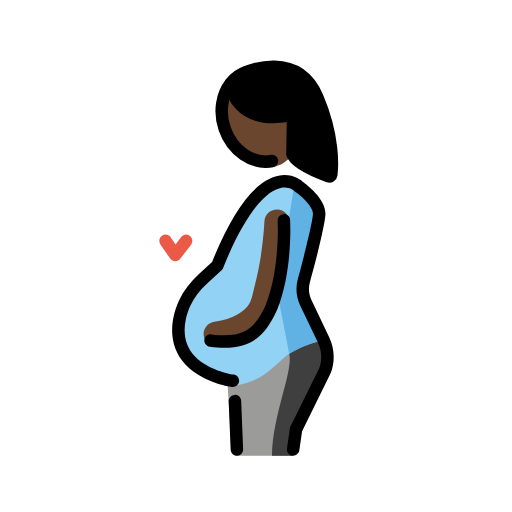
t = 0.00 s
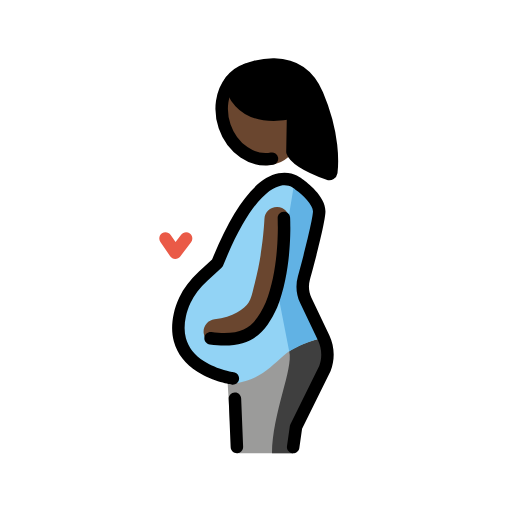
t = 0.48 s
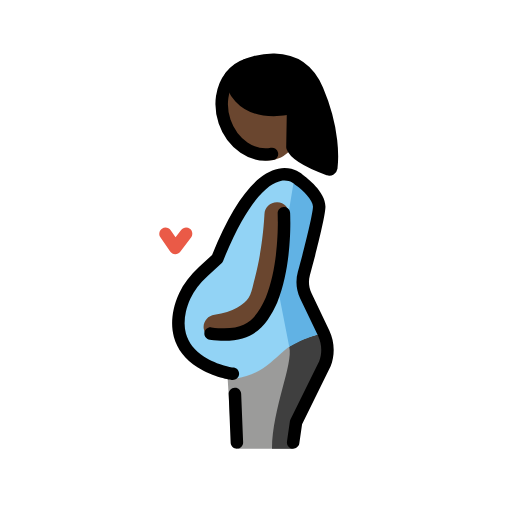
t = 1.43 s
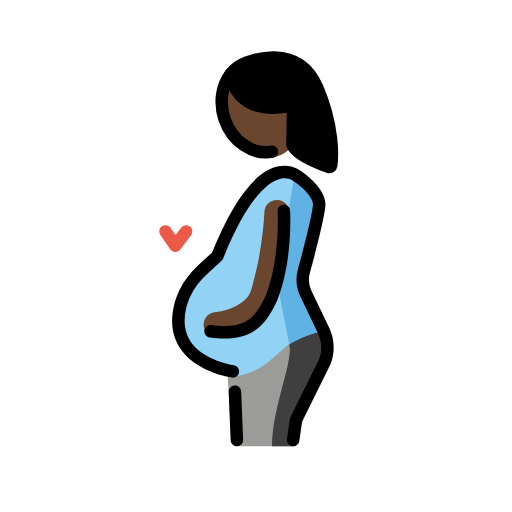
t = 1.90 s
t = 2.38 s: frame unchanged from t = 1.43 s, image omitted
t = 3.33 s: frame unchanged from t = 0.48 s, image omitted

The animated SVG that drew these frames (rendered in a browser with its animation timeline set to each time). Animation: 1 SMIL element (animateTransform=1); one cycle of 3.80 s, repeats indefinitely.

<?xml version='1.0' encoding='utf-8'?>
<svg xmlns="http://www.w3.org/2000/svg" id="emoji" viewBox="-5 -5 82 82" version="1.1" width="200" height="200" role="img">
  <title>OpenMoji: pregnant woman: dark skin tone</title><g><g id="color">
    <path fill="#9B9B9A" d="M47.3364,49.4814c-5.0144-1.16-11.5564,6.1034-15.9453,6.1034l0.4558,7.5247l1.0888,4.8662h9.0131 l0.962-4.223l4.6068-9.3292C48.1425,52.8218,48.0769,51.033,47.3364,49.4814z" />
    <path fill="#3F3F3F" d="M41.3207,51.6566c0.6864,2.7364-2.7075,9.8993-2.7603,16.3191h3.3884c0,0,0.3031-3.1508,0.962-4.223 c0.6589-1.0722,4.1092-9.3292,4.1092-9.3292s1.7373-4.0488,0.1223-4.9422C46.5059,49.3559,42.5591,50.6669,41.3207,51.6566z" />
    <path fill="#92D3F5" d="M44.2795,43.4832c-0.5303-1.1113-0.6416-2.3711-0.3096-3.5567c0.8623-3.0779,2.398-9.1175,2.4551-10.6483 c0.0776-2.0787-3.2305-4.3562-3.2305-4.3562s-5.6782-5.8388-13.0844,12.612l-3.4253,3.1475 c-1.2339,1.5141-2.1729,3.2701-2.5865,5.1793c-0.333,1.535-0.2861,2.8431,0.0171,3.9568c0.5371,1.9734,1.8794,3.336,3.3418,4.2676 c2.4073,1.5339,5.1397,2.6995,5.1397,2.6995c7.4242-1.2057,6.2829-6.134,14.5454-7.3034L44.2795,43.4832z" />
    <path fill="#61B2E4" d="M42.173,24.4284l-2.8243,17.0988l1.972,10.1294c0,0,3.2845-1.9486,5.8216-2.1753l-3.3836-8.3017 l2.3046-12.4401L42.173,24.4284z" />
    <path fill="#EA5A47" d="M23.0762,36.8408c-0.0078,0-0.0157,0-0.0235,0c-0.3203-0.0078-0.6181-0.1679-0.7998-0.4316l-1.5654-2.2686 c-0.3135-0.4551-0.1992-1.0781,0.2549-1.3916c0.456-0.3135,1.0771-0.1992,1.3916,0.2549l0.7822,1.1348l0.8945-1.1729 c0.334-0.4385,0.96-0.5254,1.4014-0.1885c0.4395,0.335,0.5234,0.962,0.1885,1.4014l-1.7295,2.2686 C23.6816,36.6953,23.3877,36.8408,23.0762,36.8408z" />
  </g>
  <g id="skin">
    <ellipse cx="36.7276" cy="14.6992" rx="5.8847" ry="7.3965" transform="matrix(0.8973 -0.4414 0.4414 0.8973 -2.7167 17.7212)" fill="#6a462f" />
    <path fill="#6a462f" d="M29.6035,50.5029c-0.9951,0-1.8574-0.7422-1.9824-1.7549c-0.1348-1.0966,0.6445-2.0947,1.7402-2.2304 c2.9727-0.3662,4.7989-1.6875,5.46-2.708c0.3818-0.5899,0.5752-1.4033,0.7793-2.2637c0.0664-0.2783,0.1318-0.5537,0.2031-0.8223 c1.3604-5.1445,1.544-10.206,1.5459-10.2568c0.0371-1.1035,0.9268-1.9668,2.0664-1.9316c1.1035,0.0371,1.9688,0.9619,1.9317,2.0664 c-0.0079,0.2246-0.2022,5.5683-1.6768,11.1445c-0.0625,0.2363-0.1201,0.4795-0.1787,0.7246 c-0.2608,1.0986-0.5567,2.3438-1.3135,3.5127c-1.5332,2.3672-4.6465,4.0508-8.3271,4.5049 C29.7686,50.498,29.6855,50.5029,29.6035,50.5029z" />
  </g>
  <g id="hair">
    <path fill="#000000" d="M41.9477,13.4147h-0.01c-9.36,1.82-9.96-4.7-9.99-5.05c0.65-0.84,1.51-1.48,2.54-1.83 c0,0,8.1-3.57,11.32,3.99c2.71,6.38,2.41,11.13,2.25,12.46c-0.03,0.19-0.23,0.32-0.41,0.25c-1.24-0.45-5.29-2.03-5.81-3.57 L41.9477,13.4147z" />
  </g>
  <g id="skin-shadow" />
  <g id="line">
    <path d="M41.9521,67.9756c-0.0468,0-0.0947-0.0029-0.1425-0.0098c-0.5469-0.0791-0.9268-0.5849-0.8487-1.1318l0.462-3.2227 c0.0156-0.1045,0.0468-0.206,0.0937-0.3008l4.6064-9.3291c0.4874-1.2597,0.4327-2.7724-0.1865-4.0693l-2.8633-5.998 c-0.6347-1.3321-0.7656-2.8448-0.3681-4.2618c0.956-3.415,2.3681-9.0878,2.4179-10.4121c0.0391-1.0483-1.6132-2.6753-2.7998-3.4951 c-0.0527-0.0371-0.1035-0.0796-0.1484-0.126c-0.0244-0.0234-0.8535-0.7978-2.2314-0.5073 c-1.6631,0.3545-5.0713,2.4873-9.209,12.7945c-0.0557,0.1386-0.1416,0.2636-0.251,0.3642l-2.2627,2.0791 c-1.2207,1.1221-2.1348,2.3233-2.7168,3.5703c-0.3301,0.709-0.5762,1.4336-0.7314,2.1514 c-0.2784,1.2803-0.2764,2.4521,0.0039,3.4834c0.3994,1.4687,1.3799,2.709,2.914,3.6865c2.1817,1.3906,4.7119,1.749,4.7373,1.752 c0.5469,0.0752,0.9307,0.5781,0.8565,1.125c-0.0733,0.5468-0.5733,0.9297-1.1231,0.8574 c-0.1201-0.0166-2.9804-0.4131-5.5449-2.0469c-1.9668-1.2539-3.2353-2.8848-3.7695-4.8486 c-0.3653-1.3447-0.375-2.835-0.0293-4.4317c0.1865-0.8623,0.4805-1.7285,0.874-2.5732c0.6924-1.4863,1.7607-2.8984,3.1758-4.1982 l2.0967-1.9258c3.4179-8.4458,6.997-13.0918,10.6396-13.8111c2.1485-0.4233,3.5576,0.6787,3.917,1.001 c0.5928,0.4185,3.6914,2.7246,3.6006,5.1743c-0.0645,1.7325-1.7061,8.0762-2.4902,10.877 c-0.2666,0.9512-0.1788,1.9668,0.247,2.8603l2.8633,5.9981c0.8565,1.7939,0.9326,3.8847,0.21,5.7363l-4.5713,9.2656l-0.4385,3.0645 C42.8691,67.6162,42.4414,67.9756,41.9521,67.9756z" />
    <path d="M32.9375,67.9756c-0.5332,0-0.9766-0.4219-0.998-0.96l-0.3125-7.7324c-0.0225-0.5518,0.4072-1.0166,0.9589-1.0391 c0.5469-0.0527,1.0166,0.4073,1.0391,0.959l0.3125,7.7324c0.0225,0.5518-0.4072,1.0166-0.959,1.0391 C32.9648,67.9756,32.9512,67.9756,32.9375,67.9756z" />
    <path fill="none" stroke="#000000" stroke-linecap="round" stroke-linejoin="round" stroke-miterlimit="10" stroke-width="2" d="M38.5577,20.7847c-3.07,0.59-6.36-1.6-7.59-5.2c-0.9-2.66-0.45-5.4,0.98-7.22c0.65-0.84,1.51-1.48,2.54-1.83" />
    <path fill="none" stroke="#000000" stroke-linecap="round" stroke-linejoin="round" stroke-miterlimit="10" stroke-width="2" d="M31.9477,8.3547c0,0,0,0,0,0.01c0.03,0.35,0.63,6.87,9.99,5.05" />
    <path fill="none" stroke="#000000" stroke-linecap="round" stroke-linejoin="round" stroke-miterlimit="10" stroke-width="2" d="M34.4877,6.5347c0,0,8.1-3.57,11.32,3.99c2.71,6.38,2.41,11.13,2.25,12.46c-0.03,0.19-0.23,0.32-0.41,0.25 c-1.24-0.45-5.29-2.03-5.81-3.57l0.11-6.25v-0.01" />
    <path d="M30.918,50.71c-0.71,0-1.4825-0.0537-2.3262-0.168c-0.5479-0.0742-0.9316-0.5781-0.8574-1.125s0.5781-0.9326,1.125-0.8574 c5.6728,0.7705,7.1758-1.4756,8.6924-4.7285c2.3144-5.7413,1.9228-13.4053,1.9189-13.4825 c-0.0312-0.5507,0.3916-1.0224,0.9434-1.0527c0.5371-0.0557,1.0224,0.3906,1.0527,0.9434 c0.0186,0.331,0.4199,8.1894-2.0811,14.3886C37.8789,47.8613,36.0752,50.71,30.918,50.71z" />
  </g>
<animateTransform attributeName="transform" type="translate" values="0 0;0 -1.5;0 0" dur="3.8s" repeatCount="indefinite" /></g></svg>
